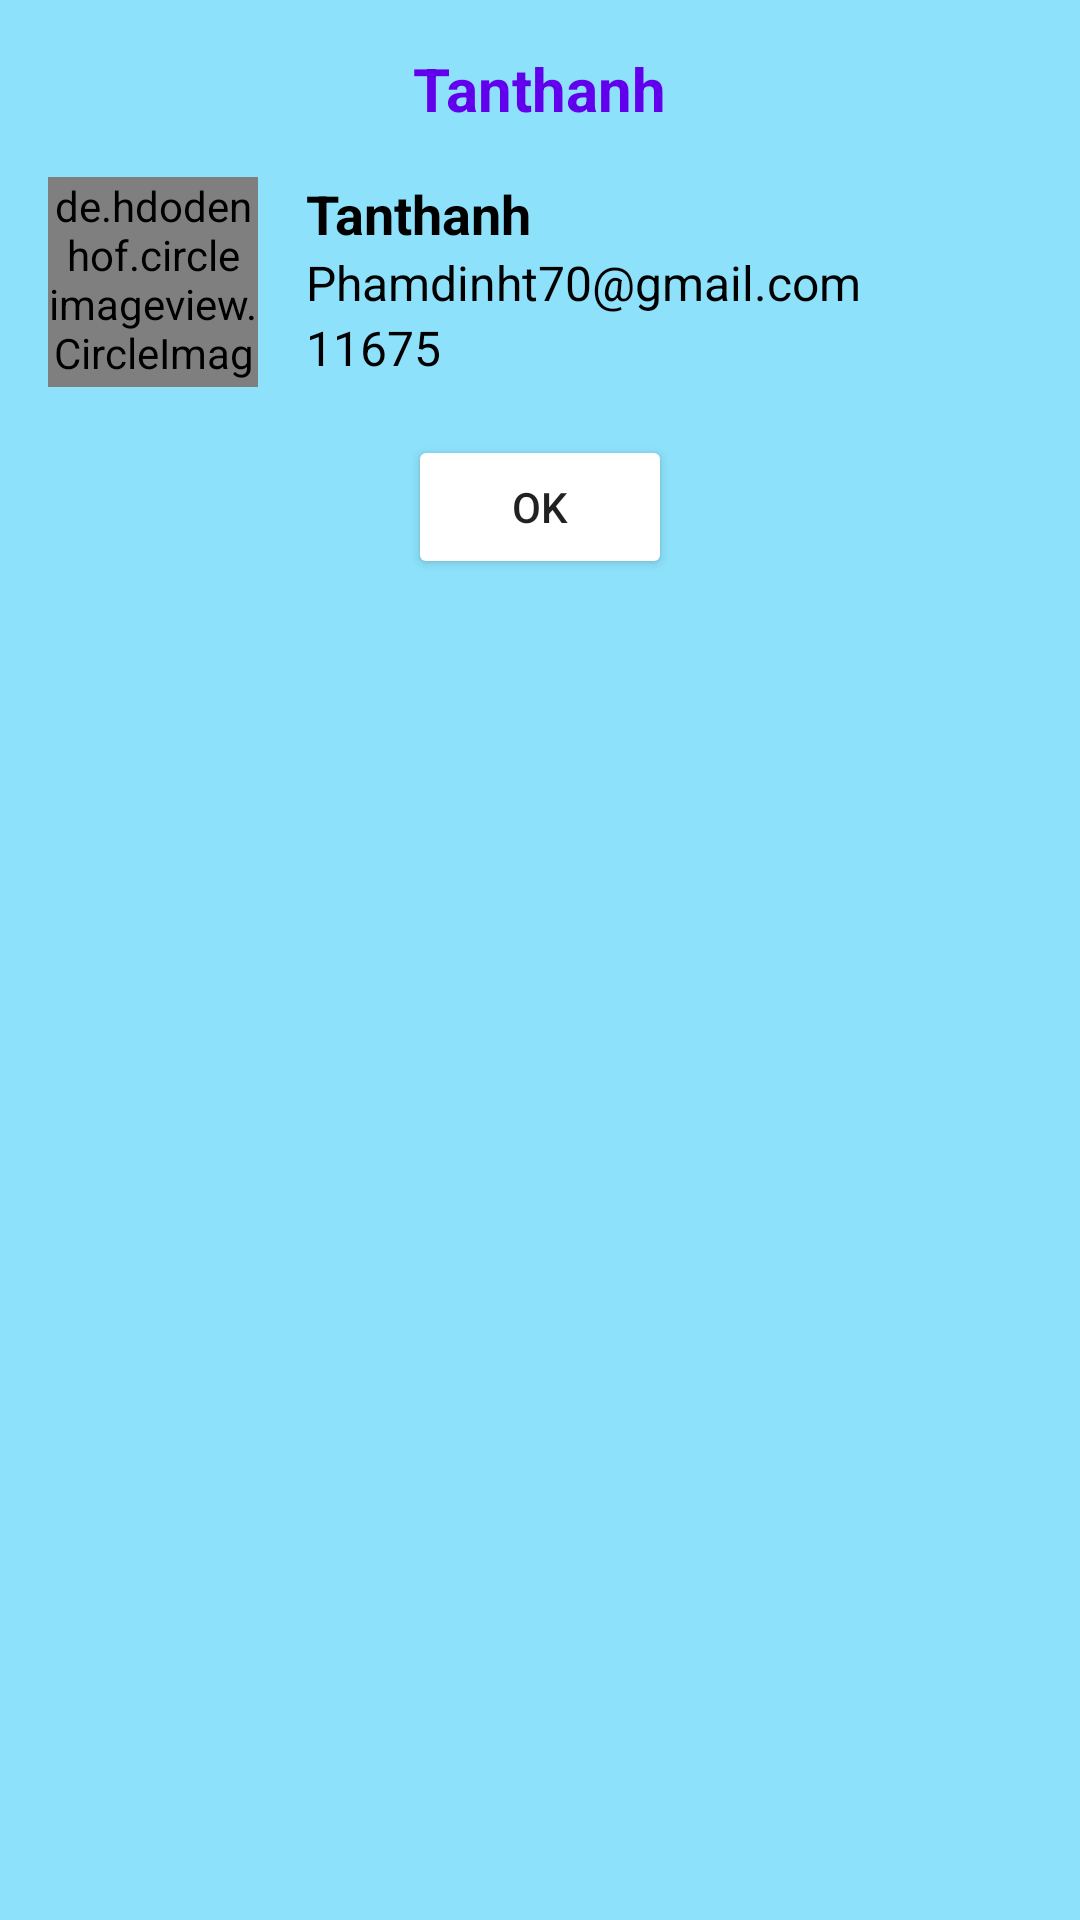

Produce the Android XML layout that renders to this screen, including the resource entries it uses.
<!-- AndroidManifest.xml: application theme Theme.GameTruyTimKhoBau -->
<!-- res/layout/dialog_player_details.xml -->
<?xml version="1.0" encoding="utf-8"?>
<LinearLayout xmlns:android="http://schemas.android.com/apk/res/android"
    android:layout_width="match_parent"
    android:layout_height="wrap_content"
    android:orientation="vertical"
    android:padding="16dp"
    android:background="#8DE1FA">

    
    <TextView
        android:id="@+id/tv_title"
        android:layout_width="wrap_content"
        android:layout_height="wrap_content"
        android:text="Tanthanh"
        android:textStyle="bold"
        android:textSize="20sp"
        android:textColor="@color/purple_blue"
        android:layout_gravity="center_horizontal" />

    <LinearLayout
        android:layout_width="match_parent"
        android:layout_height="wrap_content"
        android:orientation="horizontal"
        android:layout_marginTop="16dp">

        <de.hdodenhof.circleimageview.CircleImageView
            android:id="@+id/img_avatar"
            android:layout_width="70dp"
            android:layout_height="70dp"
            android:src="@drawable/ic_user"
            android:layout_marginEnd="16dp" />

        <LinearLayout
            android:layout_width="0dp"
            android:layout_height="wrap_content"
            android:orientation="vertical"
            android:layout_weight="1">

            <TextView
                android:id="@+id/tv_name"
                android:layout_width="wrap_content"
                android:layout_height="wrap_content"
                android:textColor="@color/black"
                android:textStyle="bold"
                android:text="Tanthanh"
                android:textSize="18sp" />

            <TextView
                android:id="@+id/tv_email"
                android:layout_width="wrap_content"
                android:layout_height="wrap_content"
                android:text="Phamdinht70@gmail.com"
                android:textSize="16sp"
                android:textColor="@color/black" />

            <TextView
                android:id="@+id/tv_score"
                android:layout_width="wrap_content"
                android:layout_height="wrap_content"
                android:text="11675"
                android:textSize="16sp"
                android:textColor="@color/black" />
        </LinearLayout>
    </LinearLayout>

    <Button
        android:id="@+id/btn_ok"
        android:layout_width="wrap_content"
        android:layout_height="wrap_content"
        android:backgroundTint="@color/pink_custom"
        android:text="OK"
        android:layout_gravity="center_horizontal"
        android:layout_marginTop="16dp" />
</LinearLayout>
<!-- resources referenced by this layout -->
<resources>
  <color name="black">#FF000000</color>
  <color name="purple_blue">#6200ED</color>
  <style name="Theme.GameTruyTimKhoBau" parent="Theme.MaterialComponents.DayNight.DarkActionBar">
          
          <item name="colorPrimary">@color/golden_brown</item>
          <item name="colorPrimaryVariant">@color/purple_700</item>
          <item name="colorOnPrimary">@color/brown</item>
          
          <item name="colorSecondary">@color/teal_200</item>
          <item name="colorSecondaryVariant">@color/teal_700</item>
          <item name="colorOnSecondary">@color/black</item>
          
          <item name="android:statusBarColor">@color/brown</item>
          
      </style>
  <color name="purple_700">#FF3700B3</color>
  <color name="teal_200">#FF03DAC5</color>
  <color name="teal_700">#FF018786</color>
</resources>
